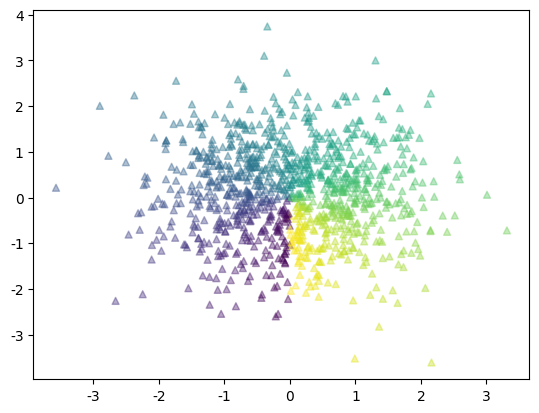

Write the Python code that produced this figure.
#导入matploylib模块
import matplotlib as mpl
#导入pyplot模块
import matplotlib.pyplot as plt
#导入numpy模块
import numpy as np
#用来正常显示中文标签
plt.rcParams['font.sans-serif']=['SimHei']
#用来正常显示负号
plt.rcParams['axes.unicode_minus']=False

x =  np.random.randn(1,1000)
y =  np.random.randn(1,1000)
T =  np.arctan2(x,y)
print(T)
plt.scatter(x,y,c=T,s=25,alpha = 0.4,marker='^')
plt.show()